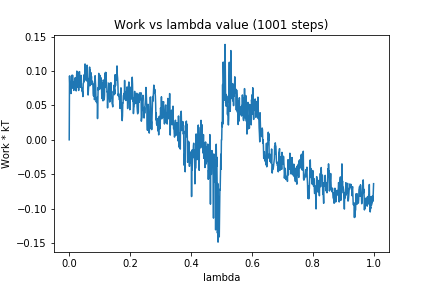

The file beside this chart, header and first rows:
0, 0.0
1, 0.09298
2, 0.07816
3, 0.07052
4, 0.08308
5, 0.07785
6, 0.06733
7, 0.08271
8, 0.09379
9, 0.07488
10, 0.07878
11, 0.09405
12, 0.07829
13, 0.08129
14, 0.08031
15, 0.07186
16, 0.0846
17, 0.07456
18, 0.08877
19, 0.08999
20, 0.09028
21, 0.08462
22, 0.07987
23, 0.07114
24, 0.09088
25, 0.09998
26, 0.0914
27, 0.07624
28, 0.09225
29, 0.09791
30, 0.09632
31, 0.07184
32, 0.09415
33, 0.09916
34, 0.0991
35, 0.08169
36, 0.08817
37, 0.07644
38, 0.07657
39, 0.09376
40, 0.07735
41, 0.07512
42, 0.071
43, 0.07148
44, 0.06842
45, 0.06293
46, 0.08167
47, 0.0832
48, 0.09435
49, 0.08452
50, 0.08806
51, 0.09646
52, 0.1104
53, 0.08737
54, 0.0912
55, 0.08861
56, 0.1081
57, 0.08574
58, 0.09161
59, 0.1085
60, 0.09054
... 940 more rows
